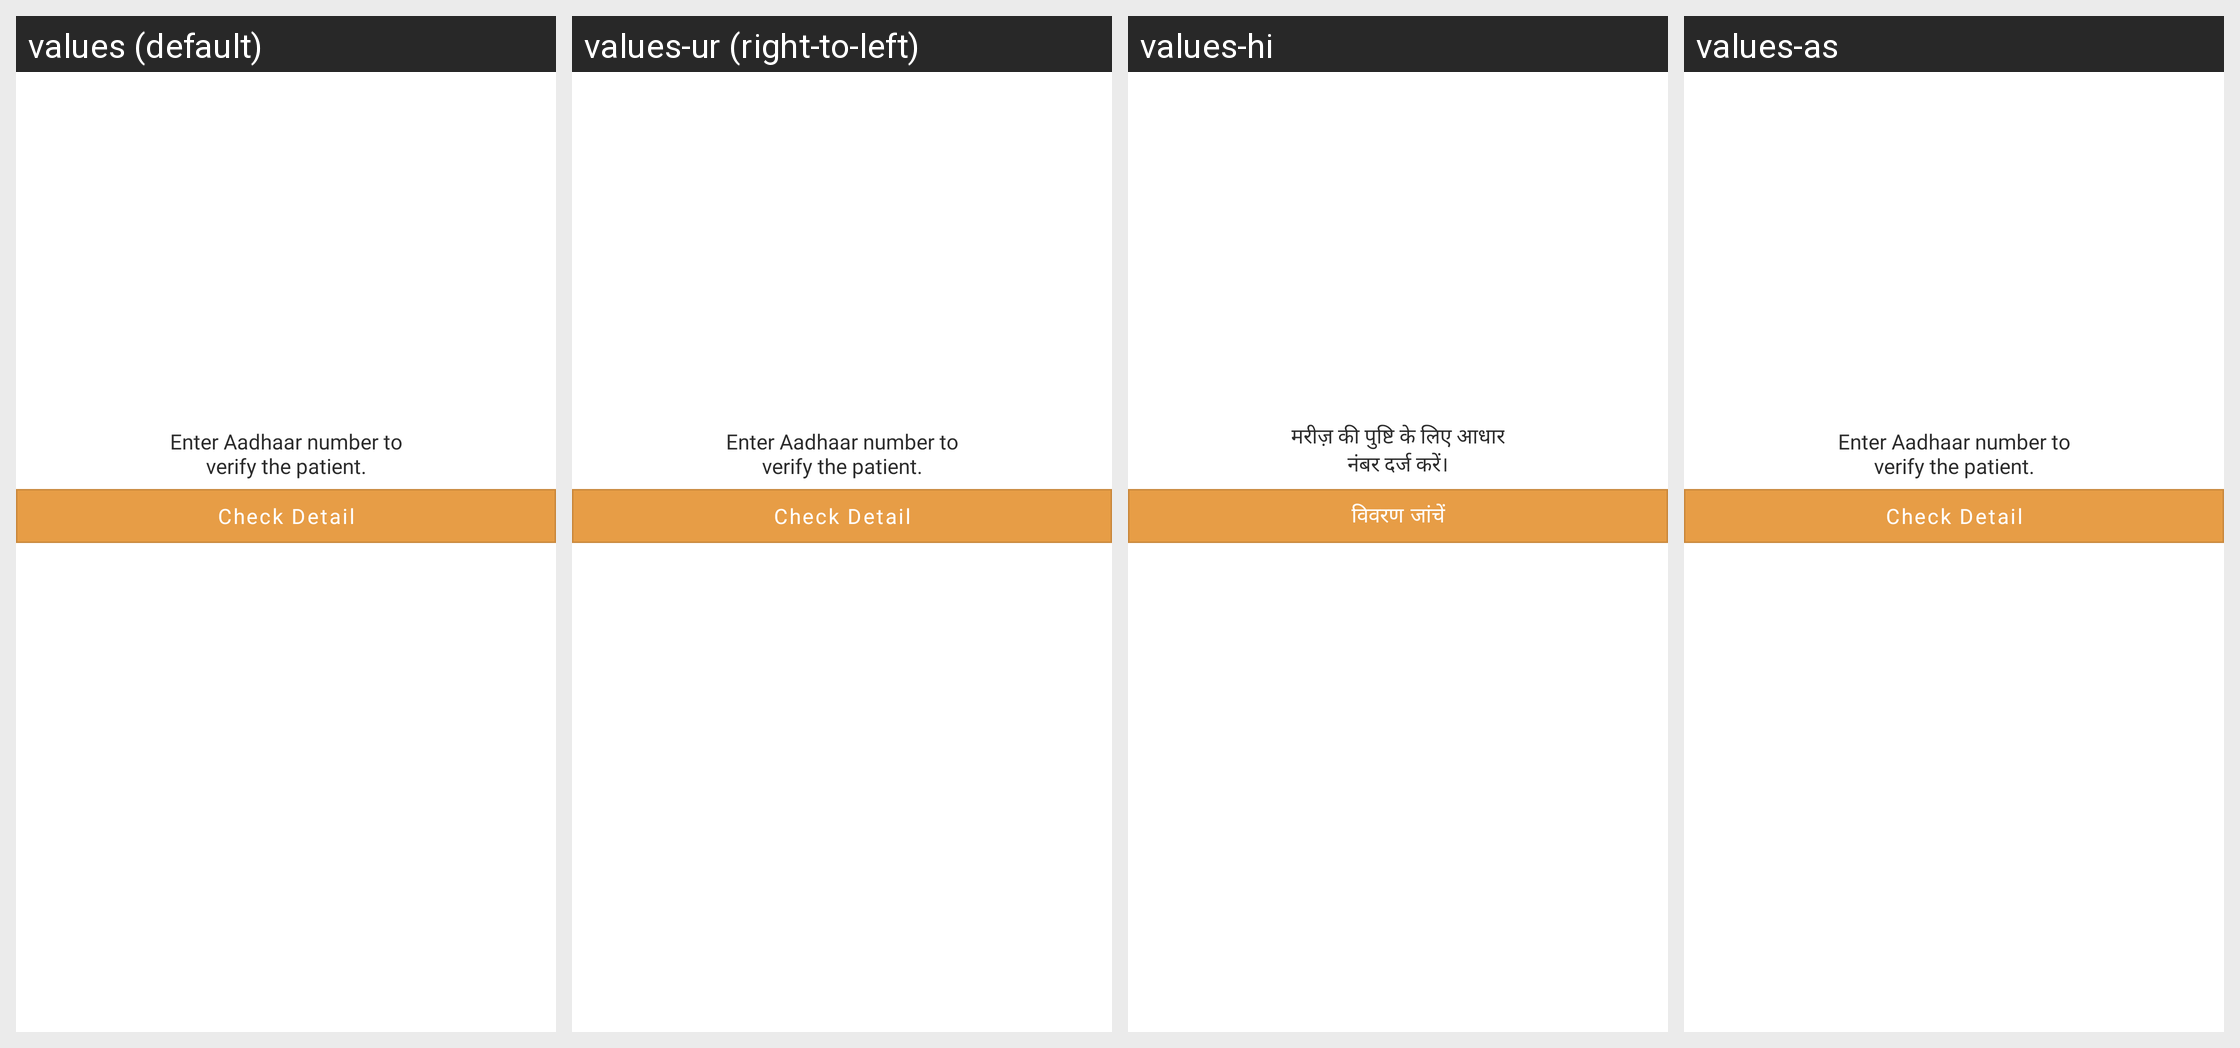

For this localized Android screen grid, give each drawn string resource with its value in every locale shown.
Android screen res/layout/check_details.xml rendered under 4 locales, left to right: values (default), values-ur (right-to-left), values-hi, values-as. Device: Nexus 5 (rendered at 1080×1920; each locale shown at half size, 540×960, under a caption strip naming it); theme Theme.FoodBucket.
Other locales in the repository, not shown: values-bn, values-gu, values-kn, values-ml, values-mr, values-pa, values-ta, values-te.
Strings drawn on this screen, with the default value and each locale's value (text and hints the layout hard-codes, and strings that could not be matched under every locale, appear in the picture but are not listed):

enter_aadhaar_number_to_verify_the_patient
  values: Enter Aadhaar number to
      verify the patient.
  values-ur: Enter Aadhaar number to
      verify the patient.  [not translated; the default value is used]
  values-hi: मरीज़ की पुष्टि के लिए आधार
      नंबर दर्ज करें।
  values-as: Enter Aadhaar number to
      verify the patient.  [not translated; the default value is used]

check_detail
  values: Check Detail
  values-ur: Check Detail  [not translated; the default value is used]
  values-hi: विवरण जांचें
  values-as: Check Detail  [not translated; the default value is used]
